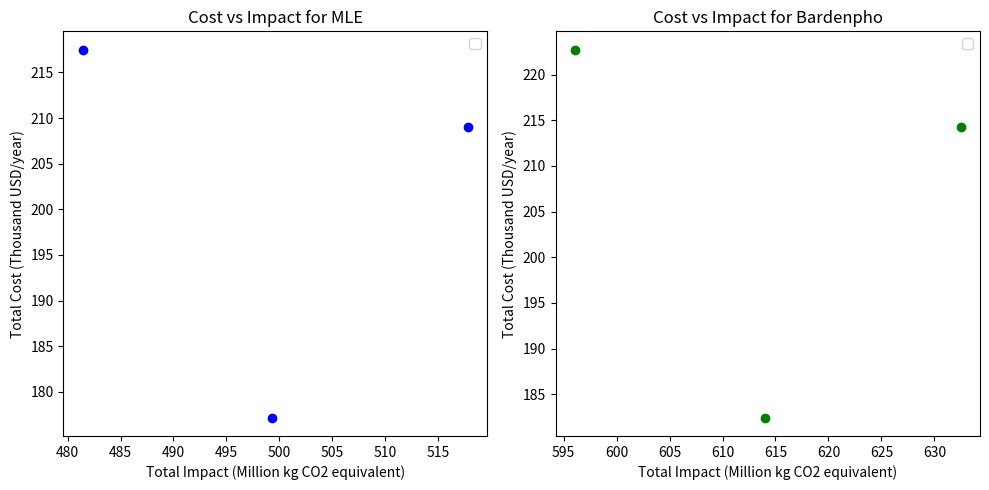
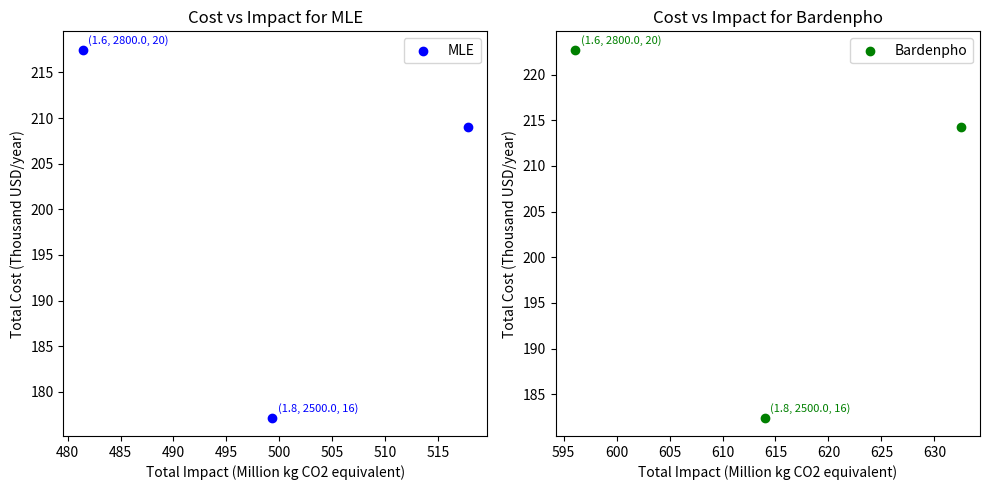

Python code for these plots, in order:
# -*- coding: utf-8 -*-
"""CEE493.ipynb

Automatically generated by Colab.

Original file is located at
    https://colab.research.google.com/drive/1Xav7tuPl4eeq9OjrnQgfMcMNRbWvq7PA
"""

import math as mt
from math import pi as pi
import matplotlib.pyplot as plt
import numpy as np

# Design combinations for DO, WAS, Q_methanol from GPS-X
MLE_design_comb = [(2, 3232.74, 19), (1.6, 2800., 20), (1.8, 2500., 16)]
Bardenpho_design_comb = [(2, 3232.74, 19), (1.6, 2800., 20), (1.8, 2500., 16)]

# DO = 2 # Dissolved oxygen concentration in mg/L from GPS-X.
# WAS = 3232.74 # Waste activated sludge flowrate or wastage rate, m3/day.
# Q_methanol = 20.0 # Flow rate of methanol obtained from GPS-X, m3/day.

# Influent wastewater characteristics
Q = 85.4 * 3785.4118 # MGD to m3/day.
print(f"The influent flow rate is {Q:.2f} m3/day \n")
N_inf = 30 # Influent N concentration, mg/L.
BOD_inf = 300 # Influent BOD concentration, mg/L.

# Effluent wastewater charcateristics
N_eff =  6 # Effluent N concentration, mg/L.
BOD_eff = 100 # Effluent BOD concentration, mg/L.

# Bioreactor parameters
SWD_tank = 6 # Side water depth of bioreactor tanks, m. Varies between 4.5-7.5.
t_w = 0.3 # Thickness of wall, m.
t_s = 0.35 # Thickness of slab, m.
FB = 0.5 # Freeboard, m. Varies 0.3-0.6.
W_to_D = 1.5 # Width:depth. Varies from 1-2.2.
SOTE = 15 # Oxygen transfer efficiency in %. Varies between 6-15.

# Secondary clarifier parameters
SOR = 28 # Surface overflow rate, m3/day/m2. Varies between 24-32.

# Sludge characteristics
w_sl_solids = 98.0 # Weight of sludge solids, kg/ 1000 m3. Varies between 82-130.
# print(f"The wastage rate is {WAS:.2f} m3/day \n")
SG_sludge = 1.05 # Specific gravity of sludge, to calculate WAS pump power.

# Pump parameters
r = 0.75 # Recycle ratio for RAS. Varies 0.5-0.75.
rho_water = 1000 # Density of water, kg/m3.
g = 9.81 # m/s2.
pump_effic = 0.675 # As decimal. Varies 0.6-0.75.
H_pump = 0.3 # Static head, m.
ir = 1.5 # Internal recycle ratio.
print(f"The internal recycle flow rate is {ir * Q:.2f} m3/day \n")
op_hours = 8760 # Operating hours, assuming 24 hours of operation per day, for 365 days.

# Methanol parameters
SG_methanol = 0.7917 # Specific gravity of methanol at 20 C.

# Blower constants abd parameters
C = 28.97 # Molecular weight of dry air
R = 8.314  # Engineering gas constant for air, in J/mol K.
T1 = 20 # Temperature, degrees Celcius.
P2 = 1.532 # atm, atmospheric temperature + water pressure.
P1 = 1 # atm, atmospheric temperature.
n = 0.283  # (k-1)/k for air.
rho_air = 1.204 # Density of air at 20 C, kg/m3.
blower_effic = 0.80 # As decimal. Varies 0.7-0.9.

# Denitrification filter parameters
n_filters = 5 # Number of denitrification filter tanks, 1 standby
HAR = 4 # Hydraulic application rate, varies from 2.4-4.8,  m/hr.
water_backwash_rate = 18 # Water backwash rate per backwash, m3/hr/m2.
air_backwash_rate = 90 # Air backwash rate per backwash, m3/hr/m2.
backwash_duration = 15 # Duration of backwash per backwash, mins.
backwash_freq = 1 # Number of backwash per day per filter.
bump_water_flush_rate = 12 # m3/m2/hr.
bump_water_duration = 4 # mins per bump.
bump_water_freq = 1 # Number of bumps every 3 hours per filter.

# Cost calculation constants
interest_rate = 0.05 # Discount rate, varies between 4-6%
project_lifetime = 50 # Design life of the system, years.
mech_lifetime = 15 # Lifetime of pumps and blowers, years.

'''
units = {
      'Volume of tank': 'm3',
      'Volume of clarifier': 'm3',
      'Area of clarifier': 'm2',
      'Area of filter': 'm2'
      'Volume of wall concrete': 'm3',
      'Volume of slab concrete': 'm3',
      'Amount of reinforcing steel': 'kg',
      'Area of slab': 'm2',
      'Pump power': 'kW',
      'Blower power': 'KW',
      'Pipe length': 'm',
      'Sludge solids': 'kg',
      'Methanol': 'kg'
      }
'''

unit_costs = {
    'wall_conc': 400.23, # $/m3
    'slab_conc': 93.27, # $/m2
    'steel': 1.73, # $/kg
    'methanol': 0.3465, # $/kg
    'electricity': 0.09561, # $/kWh
    'solid_management': 0.55, # $/kg
    'filter_media': 47.96, # $/m3
    'filter_support': 44.54, # $/m3
    'pipe': 40/3.28, # $/m
    'pump': 5000, # each
    'blower': 7000 # each
}

# Impact calculation constants
density_of_supporting_media = 1800
density_of_filter_media = 1600
density_of_concrete = 2400
density_of_steel = 7850
transportation_distance = 50 # Assuming a transportation distance of 50 km

unit_impacts = {
    'wall_concrete': 579.243, # kg CO2-eq/m3
    'slab_concrete': 390.285, # kg CO2-eq/m2
    'pipe': 3.569, # kg CO2-eq/m
    'dnf_media': 0.022, # kg CO2-eq/kg
    'transport': 1.077, # kg CO2-eq/ton/km
    'electricity': 0.561, # kg CO2-eq/kWh
    'methanol': 1.259, # kg CO2-eq/kg
    'n2O_emission_B': 0.0036 * 1.571 * 265, # Conversion from kg N2O-N/kg N to kg CO2-eq/kg N
    'n2O_emission_M': 0.00065 * 1.571 * 265, # Conversion from kg N2O-N/kg N to kg CO2-eq/kg N
    'land application of sludge': 0.010 * 1.571 * 265, # Conversion from kg N2O-N/kg N to kg CO2-eq/kg N
    'methane_emissions': 0.018 * 28 # Conversion from kg CH4/kg BOD to kg CO2-eq/kg BOD
}

# Estimating backwash and bump water requirements for denitrification filter
def filter(a, HAR, phase=''):
  air_flowrate = air_backwash_rate * a # Backwash air flowrate per filter, m3/hr.
  water_flowrate = water_backwash_rate * a # Backwash water flowrate per filter, m3/hr.
  vol_backwash_water = water_flowrate * backwash_duration * (n_filters-1) * backwash_freq/60 # Total volume for backwash water required, for backwashing 4 filters for 15 mins once every day, m3/day.
  vol_bump_water = a * (n_filters-1) * bump_water_flush_rate * bump_water_duration * bump_water_freq * 24/60 # Total volume of bump water required, for bumping 4 filter for 4 mins, once every 3 hours, m3/day.
  if phase == 'w': return round(vol_backwash_water + vol_bump_water, 2)
  elif phase =='a': return round(air_flowrate, 2)

# Computing concrete and steel requirements for each unit
def const_mat(ID='', L=0., W=0., SWD=0., d=0., s=0.):

# For anoxic and aerobic zones
    if L !=0. :
        V_sw = 2 * W * t_w * (SWD + FB)
        V_lw = 2 * (L + 2*t_w) * t_w * (SWD+FB)
        V_c_s = V_s = (L + 2*t_w) * (W + 2*t_w) * t_s
        V_c_w = V_sw + V_lw
        V_c_t = V_c_s + V_c_w
        M_steel = 77.58 * V_c_t
        return V_c_w, V_c_s, M_steel

# For secondary clarifier
    elif d !=0. :
        V_c_w = V_cy = pi * ((d + 2*t_w)**2 - d**2) * (FB + SWD)/4
        V_c_s = V_s = pi * (d + 2*t_w)**2 * t_s/4
        V_c_t = V_c_s + V_c_w
        M_steel = 77.58 * V_c_t
        return V_c_w, V_c_s, M_steel

#For denitrification tank
    elif s !=0. :
        V_c_w = V_w = 4 * (s + t_w) * t_w * (SWD + FB)
        V_c_s = V_s = (s + 2*t_w)**2 * t_s
        V_c_t = V_c_s + V_c_w
        M_steel = 77.58 * V_c_t
        return V_c_w, V_c_s, M_steel

# Computing dimensions of each unit
def dimension(conf='', ID='', L_to_W=5):
  if ID.startswith('a'):
    if conf == 'MLE':
      if ID == 'anoxic': HRT = 1
      elif ID == 'aerobic': HRT = 6
    elif conf == 'Bardenpho':
      if ID == 'anoxic_1': HRT = 3
      elif ID == 'aerobic_1': HRT = 15.5
      elif ID == 'anoxic_2': HRT = 2
      elif ID == 'aerobic_2': HRT = 0.5
    V = Q * HRT/24
    A = V/SWD_tank
    W = W_to_D * SWD_tank
    L = max(A/W, L_to_W * W)
    if conf == 'MLE': MLE['pipe'] += 2 * 2 * L # 2L is to account for IR pipe (aerobic to anoxic) and RAS (clarifier to anoxic) pipe. x2 accounts for the redundant train.
    elif conf == 'Bardenpho':
      if ID == 'anoxic_1' or ID == 'aerobic_1': Bardenpho['pipe'] += 2 * 2 * L # 2L is to account for IR pipe (aerobic_1 to anoxic_1) and RAS (clarifier to anoxic) pipe. x2 accounts for the redundant train.
      else: Bardenpho['pipe'] += 2 * L # To account for RAS pipe for the 2nd anoxic-aerobic zones. x2 accounts for the redundant train.
    V_c_w, V_c_s, M_steel = const_mat(L=L, W=W, SWD=SWD_tank)
    return round(V,2), round(2*V_c_w,2), round(2*V_c_s,2), round(2*M_steel,2)

  elif ID.startswith('c'):
    A = Q/SOR
    d = mt.sqrt(4 * A/pi)
    if conf == 'MLE': MLE['pipe'] += 2 * d/2 # To account for RAS pipe starting from bottom of the clarifier center. x2 accounts for the redundant train.
    elif conf == 'Bardenpho': Bardenpho['pipe'] += 2 * d/2 # To account for RAS pipe starting from bottom of the clarifier center. x2 accounts for the redundant train.
    if d <= 21: SWD = 3.7
    elif d > 21 and d <= 30: SWD = 4
    elif d > 30 and d <= 43: SWD = 4.3
    elif d > 43: SWD = 4.6
    V_c_w, V_c_s, M_steel = const_mat(d=d, SWD=SWD)
    V = A * SWD
    return round(V,2), round(2*V_c_w,2), round(2*V_c_s,2), round(2*M_steel,2)

  elif ID.startswith('d'):
    SWD = 0.45 + 2 + 1.53 # supporting media + fitler media + hydraulic head, m.
    A = Q/(24 * HAR)
    a = A/(n_filters-1)
    L = mt.sqrt(a)
    V_c_w, V_c_s, M_steel = const_mat(s=L, SWD=SWD)
    MLE['denitrification tank']['A_total'] = round(a*n_filters, 2)
    return round(a,2), round(n_filters*V_c_w,2), round(n_filters*V_c_s,2), round(n_filters*M_steel,2)

# Estimating pump power
def pump_power(Q, ratio):
  return (Q * ratio * rho_water * g * H_pump)/(24 * 60 * 60 * pump_effic * 1000)

def pump(pump_config):
  if pump_config == 'MLE':
    ir_pump_power = pump_power(Q, ir)
    r_pump_power = pump_power(Q, r)
    Q_bw = filter(MLE['denitrification tank']['a_single'], HAR, phase='w')
    bw_pump_power = pump_power(Q_bw, 1)
    was_pump_power = pump_power(WAS, SG_sludge)
    meth_pump_power = pump_power(Q_methanol, SG_methanol)
    return round(ir_pump_power,2), round(r_pump_power,2), round(bw_pump_power,2), round(was_pump_power,2), round(meth_pump_power,2)

  elif pump_config == 'Bardenpho':
    ir_pump_power = pump_power(Q, ir)
    r_pump_power = pump_power(Q, r)
    was_pump_power = pump_power(WAS, SG_sludge)
    meth_pump_power = pump_power(Q_methanol, SG_methanol)
    return round(ir_pump_power,2), round(r_pump_power,2), round(was_pump_power,2), round(meth_pump_power,2)

# Estimating blower power
def blower(air_flow):
  air_flow = air_flow * rho_air
  blower_power = ((P2/P1)**n - 1) * air_flow * 8.314 * T1 / (28.97 * n * blower_effic)
  blower_power = round(blower_power, 2)
  return round(blower_power, 2)

# Estimating the weight of sludge solids produced daily
def solids(weight, rate):
  solids = round(weight * rate/1000, 2) # Mass of solids in kg.
  return solids

def calculate_total_amounts(system_name, system, amounts):
    for key in system:
        if key not in {'pumps', 'pipe', 'blowers', 'sludge solids'}:
            amounts['V_c_w'] += system[key]['V_c_w']
            amounts['V_c_s'] += system[key]['V_c_s']
            amounts['M_steel'] += system[key]['M_steel']
            amounts['A_slab'] += system[key]['A_slab']
        if key == 'pumps':
            amounts['num_pumps'] = len(system[key])
            amounts['num_pumps_const'] = len(system[key])
            for pump in system[key]:
                if pump != 'bw_power':
                    amounts['num_pumps_const'] += 1
        if key == 'blowers':
            amounts['num_blowers'] = len(system[key])
            amounts['num_blowers_const'] = len(system[key])
            for blower in system[key]:
                if blower != 'dnf_blower':
                    amounts['num_blowers_const'] += 1

    amounts['solid_management'] = 365 * system["sludge solids"]
    amounts['methanol'] += Q_methanol * SG_methanol * rho_water * 365
    amounts['pipe'] += system['pipe']

    for key in system['pumps']:
        amounts['electricity'] += op_hours * system['pumps'][key]
    for key in system['blowers']:
        amounts['electricity'] += op_hours * system['blowers'][key]

    if system_name == 'MLE':
        amounts['filter_media'] = system['denitrification tank']['a_single'] * n_filters * 2
        amounts['filter_support'] = system['denitrification tank']['a_single'] * n_filters * .45
        amounts['electricity'] += op_hours * system['pumps']['bw_power']

def calculate_impacts(data, config_type):
    total_hours = 24 * 365
    n2o_emission_factor = unit_impacts['n2O_emission_M'] if config_type == 'MLE' else unit_impacts['n2O_emission_B']

    construction_impact = {
        'wall_concrete': data['V_c_w'] * unit_impacts['wall_concrete'],
        'slab_concrete': data['A_slab'] * unit_impacts['slab_concrete'],
        'pipe': data['pipe'] * unit_impacts['pipe'],
        'dnf_filter_media': data.get('filter_media', 0) * density_of_filter_media * unit_impacts['dnf_media'],
        'dnf_supporting_media': data.get('filter_support', 0) * density_of_supporting_media * unit_impacts['dnf_media'],
        'transport': ((data['V_c_w'] + data['V_c_s']) * density_of_concrete + data['M_steel'] * density_of_steel) / 1000 * unit_impacts['transport'] * transportation_distance
    }

    operation_impact = {
        'electricity': data['electricity'] * unit_impacts['electricity'] * total_hours,
        'transportation_Sludge': data['solid_management'] / 1000 * transportation_distance * unit_impacts['transport'] * 365,
        'land_application_sludge': data['solid_management'] * unit_impacts['land application of sludge'],
        'methanol': data['methanol'] * unit_impacts['methanol'],
        'N2O_emission': (N_inf - N_eff) * Q / 1000 * 365 * n2o_emission_factor,
        'methane_emissions': (BOD_inf - BOD_eff) * Q / 1000 * unit_impacts['methane_emissions'] * 365
    }

    return {'construction': construction_impact, 'operation': operation_impact}

# Function to Calculate Total Impact
def calculate_total_impact(impacts):
    total_impact = {
        'MLE': {
            'total_construction': round(sum(impacts['MLE']['construction'].values()),2),
            'total_operation': round(sum(impacts['MLE']['operation'].values()),2)
        },
        'Bardenpho': {
            'total_construction': round(sum(impacts['Bardenpho']['construction'].values()),2),
            'total_operation': round(sum(impacts['Bardenpho']['operation'].values()),2)
        },
    }
    return total_impact

MLE_sizings = {}
Bardenpho_sizings = {}

for design in MLE_design_comb:
  DO, WAS, Q_methanol = design
  MLE = {
      'anoxic': {'V': 0., 'V_c_w': 0., 'V_c_s': 0., 'M_steel': 0., 'A_slab':0.},
      'aerobic': {'V': 0., 'V_c_w': 0., 'V_c_s': 0., 'M_steel': 0., 'A_slab':0.},
      'clarfier': {'V': 0., 'V_c_w': 0., 'V_c_s': 0., 'M_steel': 0., 'A_slab':0.},
      'denitrification tank': {'a_single': 0., 'V_c_w': 0., 'V_c_s': 0., 'M_steel': 0., 'A_slab':0., 'A_total':0.,},
      'pumps': {'ir_power': 0., 'r_power': 0., 'bw_power': 0., 'WAS_power': 0., 'meth_power': 0.},
      'pipe': 0.,
      'blowers': {'rx_blower': 0., 'dnf_blower': 0.},
      'sludge solids': 0.
  }

  for key in MLE:
    if key.startswith('a') or key.startswith('c'):
      MLE[key]['V'], MLE[key]['V_c_w'], MLE[key]['V_c_s'], MLE[key]['M_steel'] = dimension(conf='MLE', ID=key)
    elif key.startswith('d'):
      MLE[key]['a_single'], MLE[key]['V_c_w'], MLE[key]['V_c_s'], MLE[key]['M_steel'] = dimension(ID = key)
    elif key == 'pumps': MLE[key]['ir_power'], MLE[key]['r_power'], MLE[key]['bw_power'], MLE[key]['WAS_power'], MLE[key]['meth_power'] = pump('MLE')
    elif key == 'blowers':
      RO = DO * Q/ (24 * 1000) # Required dissolved oxygen, converted to kg/hr.
      Q_air_rx = 6 * RO/SOTE # Required airflow rate, m3/s.
      MLE[key]['rx_blower'] = blower(Q_air_rx)
      Q_air_bw = filter(MLE['denitrification tank']['a_single'], HAR, phase='a')/ (24 * 60 * 60) # Backwash air flowrate in m3/s.
      MLE[key]['dnf_blower'] = blower(Q_air_bw)
    elif key == 'sludge solids':
      MLE[key] = solids(w_sl_solids, WAS)

  for key in MLE:
    if isinstance(MLE[key], dict):
      if MLE[key].get('V_c_s', None):
        MLE[key]['A_slab'] = round(MLE[key]['V_c_s']/t_s, 2)

  MLE['pipe'] *= 1.25 # Adding 25% to pipe length.
  MLE['pipe'] = round(MLE['pipe'], 2)

  MLE_sizings[design] = MLE

for design in Bardenpho_design_comb:
  DO, WAS, Q_methanol = design
  Bardenpho = {
        'anoxic_1': {'V': 0., 'V_c_w': 0., 'V_c_s': 0., 'M_steel': 0., 'A_slab':0.},
        'aerobic_1': {'V': 0., 'V_c_w': 0., 'V_c_s': 0., 'M_steel': 0., 'A_slab':0.},
        'anoxic_2': {'V': 0., 'V_c_w': 0., 'V_c_s': 0., 'M_steel': 0., 'A_slab':0.},
        'aerobic_2': {'V': 0., 'V_c_w': 0., 'V_c_s': 0., 'M_steel': 0., 'A_slab':0.},
        'clarifier': {'V': 0., 'V_c_w': 0., 'V_c_s': 0., 'M_steel': 0., 'A_slab':0.},
        'pumps': {'ir_power': 0., 'r_power': 0., 'WAS_power':0., 'meth_power': 0.},
        'pipe': 0.,
        'blowers': {'rx_blower': 0.},
        'sludge solids': 0.
  }

  for key in Bardenpho:
    if key.startswith('a') or key.startswith('c'):
      Bardenpho[key]['V'], Bardenpho[key]['V_c_w'], Bardenpho[key]['V_c_s'], Bardenpho[key]['M_steel'] = dimension('Bardenpho', key)
    elif key == 'pumps': Bardenpho[key]['ir_power'], Bardenpho[key]['r_power'], Bardenpho[key]['WAS_power'], Bardenpho[key]['meth_power']  = pump('Bardenpho')
    elif key == 'blowers':
      RO = DO * Q/ (24 * 1000) # Required dissolved oxygen, converted to kg/hr.
      Q_air_rx = 6 * RO/SOTE # Required airflow rate, m3/s.
      Bardenpho[key]['rx_blower'] = blower(Q_air_rx)
    elif key == 'sludge solids':
      Bardenpho[key] = solids(w_sl_solids, WAS)

  for key in Bardenpho:
    if isinstance(Bardenpho[key], dict):
      if Bardenpho[key].get('V_c_s', None):
        Bardenpho[key]['A_slab'] = round(Bardenpho[key]['V_c_s']/t_s, 2)

  Bardenpho['pipe'] *= 1.25 # Adding 25% to pipe length.
  Bardenpho['pipe'] = round(Bardenpho['pipe'], 2)

  Bardenpho_sizings[design] = Bardenpho

print("--------------------------MLE DESIGNS--------------------------")
for design in MLE_sizings:
  print("(DO, WAS, Methanol): ", design)
  for size in MLE_sizings[design]: print(size, ':', MLE_sizings[design][size])
  print('\n')

print("--------------------------BARDENPHO DESIGNS--------------------------")
for design in Bardenpho_sizings:
  print("(DO, WAS, Methanol): ", design)
  for size in Bardenpho_sizings[design]: print(size, ':', Bardenpho_sizings[design][size])
  print('\n')

AN_given_PV_factor = interest_rate * (interest_rate * (1 + interest_rate) ** project_lifetime) / ((1 + interest_rate) ** project_lifetime - 1)

total_costs = {'MLE':{}, 'Bardenpho':{}}
total_amounts = {'MLE':{}, 'Bardenpho':{}}

def calculate_capital_cost(amounts, unit_costs):
    capital_cost_PV = unit_costs['wall_conc'] * amounts['V_c_w']
    capital_cost_PV += unit_costs['slab_conc'] * amounts['A_slab']
    capital_cost_PV += unit_costs['steel'] * amounts['M_steel']
    capital_cost_PV += unit_costs['pipe'] * amounts['pipe']
    capital_cost_PV += unit_costs['pump'] * amounts['num_pumps']
    capital_cost_PV += unit_costs['blower'] * amounts['num_blowers']
    if 'filter_media' in amounts:
        capital_cost_PV += unit_costs['filter_media'] * amounts['filter_media']
        capital_cost_PV += unit_costs['filter_support'] * amounts['filter_support']
    return capital_cost_PV

def calculate_replacement_cost(amounts, unit_costs, yr):
    replace_cost_PV = unit_costs['pump'] * amounts['num_pumps'] * (1 + interest_rate) ** -yr
    replace_cost_PV += unit_costs['blower'] * amounts['num_blowers'] * (1 + interest_rate) ** -yr
    return replace_cost_PV

def calculate_operating_cost(amounts, unit_costs):
    operate_cost = unit_costs['methanol'] * amounts['methanol']
    operate_cost += unit_costs['electricity'] * amounts['electricity']
    operate_cost += unit_costs['solid_management'] * amounts['solid_management']
    return operate_cost


for design in MLE_design_comb:
    DO, WAS, Q_methanol = design
    MLE_amounts = {
        'V_c_w': 0., 'V_c_s': 0., 'A_slab': 0., 'M_steel': 0., 'methanol': 0.,
        'electricity': 0, 'solid_management': 0., 'filter_media': 0,
        'filter_support': 0., 'pipe': 0., 'num_pumps': 0, 'num_pumps_const': 0,
        'num_blowers': 0, 'num_blowers_const': 0
    }
    calculate_total_amounts('MLE', MLE_sizings[design], MLE_amounts)
    MLE_amounts = {k: round(v, 2) for k, v in MLE_amounts.items()}

    # Calculating costs
    capital_cost_PV = calculate_capital_cost(MLE_amounts, unit_costs)
    capital_cost_AN = capital_cost_PV * AN_given_PV_factor
    replacement_cost_AN = 0
    for yr in range(mech_lifetime, project_lifetime, mech_lifetime):
        replace_cost_PV = calculate_replacement_cost(MLE_amounts, unit_costs, yr)
        replacement_cost_AN += replace_cost_PV * AN_given_PV_factor
    operating_cost = calculate_operating_cost(MLE_amounts, unit_costs)
    total_costs['MLE'][design] = {
        'capital_cost': round(capital_cost_AN, 2),
        'replacement_cost': round(replacement_cost_AN, 2),
        'operating_cost': round(operating_cost, 2)
    }
    total_amounts['MLE'][design] = MLE_amounts


for design in Bardenpho_design_comb:
    DO, WAS, Q_methanol = design
    Bardenpho_amounts = {
        'V_c_w': 0., 'V_c_s': 0., 'A_slab': 0., 'M_steel': 0., 'methanol': 0.,
        'electricity': 0, 'solid_management': 0., 'pipe': 0., 'num_pumps': 0,
        'num_pumps_const': 0, 'num_blowers': 0, 'num_blowers_const': 0
    }
    calculate_total_amounts('Bardenpho', Bardenpho_sizings[design], Bardenpho_amounts)
    Bardenpho_amounts = {k: round(v, 2) for k, v in Bardenpho_amounts.items()}
    # Calculating costs
    capital_cost_PV = calculate_capital_cost(Bardenpho_amounts, unit_costs)
    capital_cost_AN = capital_cost_PV * AN_given_PV_factor
    replacement_cost_AN = 0
    for yr in range(mech_lifetime, project_lifetime, mech_lifetime):
        replace_cost_PV = calculate_replacement_cost(Bardenpho_amounts, unit_costs, yr)
        replacement_cost_AN += replace_cost_PV * AN_given_PV_factor
    operating_cost = calculate_operating_cost(Bardenpho_amounts, unit_costs)
    total_costs['Bardenpho'][design] = {
        'capital_cost': round(capital_cost_AN, 2),
        'replacement_cost': round(replacement_cost_AN, 2),
        'operating_cost': round(operating_cost, 2)
    }
    total_amounts['Bardenpho'][design] = Bardenpho_amounts

for system in total_costs:
    for design in total_costs[system]:
        print(f"\nSystem: {system}")
        print(f"Decision variables: {design}")
        print(f"Amounts: {total_amounts[system][design]}")
        print(f"Costs: {total_costs[system][design]}")

"""Construction phase: volume of wall concrete, area of slab, reinforcing steel, Pumps and blowers, pipe, filter and supporting media.

Operation phase: methanol, electricity, maintenance, solids management
"""

# Initialize dictionary to store impacts
total_impacts = {'MLE': {}, 'Bardenpho': {}}


for design in MLE_design_comb:
    DO, WAS, Q_methanol = design
    amounts = total_amounts['MLE'][design]
    MLE_impacts = calculate_impacts(amounts, 'MLE')
    total_impacts['MLE'][design] = {
        'construction': {k: round(v, 2) for k, v in MLE_impacts['construction'].items()},
        'operation': {k: round(v, 2) for k, v in MLE_impacts['operation'].items()},
        'total_construction': round(sum(MLE_impacts['construction'].values()), 2),
        'total_operation': round(sum(MLE_impacts['operation'].values()), 2)
    }


for design in Bardenpho_design_comb:
    DO, WAS, Q_methanol = design
    amounts = total_amounts['Bardenpho'][design]
    Bardenpho_impacts = calculate_impacts(amounts, 'Bardenpho')
    total_impacts['Bardenpho'][design] = {
        'construction': {k: round(v, 2) for k, v in Bardenpho_impacts['construction'].items()},
        'operation': {k: round(v, 2) for k, v in Bardenpho_impacts['operation'].items()},
        'total_construction': round(sum(Bardenpho_impacts['construction'].values()), 2),
        'total_operation': round(sum(Bardenpho_impacts['operation'].values()), 2)
    }

for system in total_impacts:
    print(f"\nResults for {system} Configuration:")
    print("-" * 50)
    for design in total_impacts[system]:
        print(f"(DO, WAS, Q_methanol): {design}")
        print("Construction Impacts:")
        for category, value in total_impacts[system][design]['construction'].items():
            print(f"{category}: {value}")
        print(f"Total Construction Impact: {total_impacts[system][design]['total_construction']}")

        print("\nOperation Impacts:")
        for category, value in total_impacts[system][design]['operation'].items():
            print(f"{category}: {value}")
        print(f"Total Operation Impact: {total_impacts[system][design]['total_operation']}")

        total = total_impacts[system][design]['total_construction'] + total_impacts[system][design]['total_operation']
        print(f"\nTotal Combined Impact: {round(total, 2)}")
        print("-" * 50)

for decision_set in total_costs:
  print(decision_set)
  print("cost: ", total_costs[decision_set])
  print("impact: ", total_impacts[decision_set], "\n")

# Initialize lists to store data for plotting
mle_costs = []
mle_impacts = []
bardenpho_costs = []
bardenpho_impacts = []

# Extract the data for MLE
for design in total_costs['MLE']:
    mle_total_cost = (total_costs['MLE'][design]['capital_cost'] +
                      total_costs['MLE'][design]['replacement_cost'] +
                      total_costs['MLE'][design]['operating_cost'])
    mle_total_impact = (total_impacts['MLE'][design]['total_construction'] +
                        total_impacts['MLE'][design]['total_operation'])
    mle_costs.append(mle_total_cost/10E3)
    mle_impacts.append(mle_total_impact/10E6)

# Extract the data for Bardenpho
for design in total_costs['Bardenpho']:
    bardenpho_total_cost = (total_costs['Bardenpho'][design]['capital_cost'] +
                           total_costs['Bardenpho'][design]['replacement_cost'] +
                           total_costs['Bardenpho'][design]['operating_cost'])
    bardenpho_total_impact = (total_impacts['Bardenpho'][design]['total_construction'] +
                             total_impacts['Bardenpho'][design]['total_operation'])
    bardenpho_costs.append(bardenpho_total_cost/10E3)
    bardenpho_impacts.append(bardenpho_total_impact/10E6)

# Create scatter plot for MLE and Bardenpho
fig, (ax1, ax2) = plt.subplots(1, 2, figsize=(10, 5))

ax1.scatter(mle_impacts, mle_costs, color='blue')
ax1.set_title('Cost vs Impact for MLE')
ax1.set_ylabel('Total Cost (Thousand USD/year)')
ax1.set_xlabel('Total Impact (Million kg CO2 equivalent)')
ax1.legend()

ax2.scatter(bardenpho_impacts, bardenpho_costs, color='green')
ax2.set_title('Cost vs Impact for Bardenpho')
ax2.set_ylabel('Total Cost (Thousand USD/year)')
ax2.set_xlabel('Total Impact (Million kg CO2 equivalent)')
ax2.legend()

# Display the plots
plt.tight_layout()
plt.show()

# Function to find Pareto optimal points
def pareto_frontier(costs, impacts):
    is_pareto = np.ones(len(costs), dtype=bool)  # Initialize all points as part of Pareto frontier

    for i in range(len(costs)):
        for j in range(len(costs)):
            if i != j:
                # Check if point j dominates point i (strictly lower cost and impact)
                if costs[j] <= costs[i] and impacts[j] <= impacts[i] and (costs[j] < costs[i] or impacts[j] < impacts[i]):
                    is_pareto[i] = False  # i is not Pareto optimal

    return is_pareto

# Offset for annotations to avoid overlap
offset = 4

# Get Pareto optimal points for MLE
mle_is_pareto = pareto_frontier(mle_costs, mle_impacts)

# Get Pareto optimal points for Bardenpho
bardenpho_is_pareto = pareto_frontier(bardenpho_costs, bardenpho_impacts)

# Create scatter plot for MLE and Bardenpho
fig, (ax1, ax2) = plt.subplots(1, 2, figsize=(10, 5))

# MLE scatter plot
ax1.scatter(mle_impacts, mle_costs, color='blue', label='MLE')
ax1.set_title('Cost vs Impact for MLE')
ax1.set_ylabel('Total Cost (Thousand USD/year)')
ax1.set_xlabel('Total Impact (Million kg CO2 equivalent)')
ax1.legend()

# Annotate Pareto optimal points for MLE with costs and impacts, avoiding overlap
for i in range(len(mle_costs)):
    if mle_is_pareto[i]:
        label = MLE_design_comb[i]
        ax1.annotate(label, (mle_impacts[i], mle_costs[i]),
                     textcoords="offset points", xytext=(offset, offset), fontsize=8, color='blue')

# Bardenpho scatter plot
ax2.scatter(bardenpho_impacts, bardenpho_costs, color='green', label='Bardenpho')
ax2.set_title('Cost vs Impact for Bardenpho')
ax2.set_ylabel('Total Cost (Thousand USD/year)')
ax2.set_xlabel('Total Impact (Million kg CO2 equivalent)')
ax2.legend()

# Annotate Pareto optimal points for Bardenpho with costs and impacts, avoiding overlap
for i in range(len(bardenpho_costs)):
    if bardenpho_is_pareto[i]:
        label = Bardenpho_design_comb[i]
        ax2.annotate(label, (bardenpho_impacts[i], bardenpho_costs[i]),
                     textcoords="offset points", xytext=(offset, offset), fontsize=8, color='green')

# Display the plots
plt.tight_layout()
plt.show()

"""Plots:
1. Scenario comparison for MLE and Bardenpho. To pick top 1-2 designs overall.
  kernel and/or box-whisker (OR) Scatter plot
2. Uncertainty analysis for other parameters.
"""

